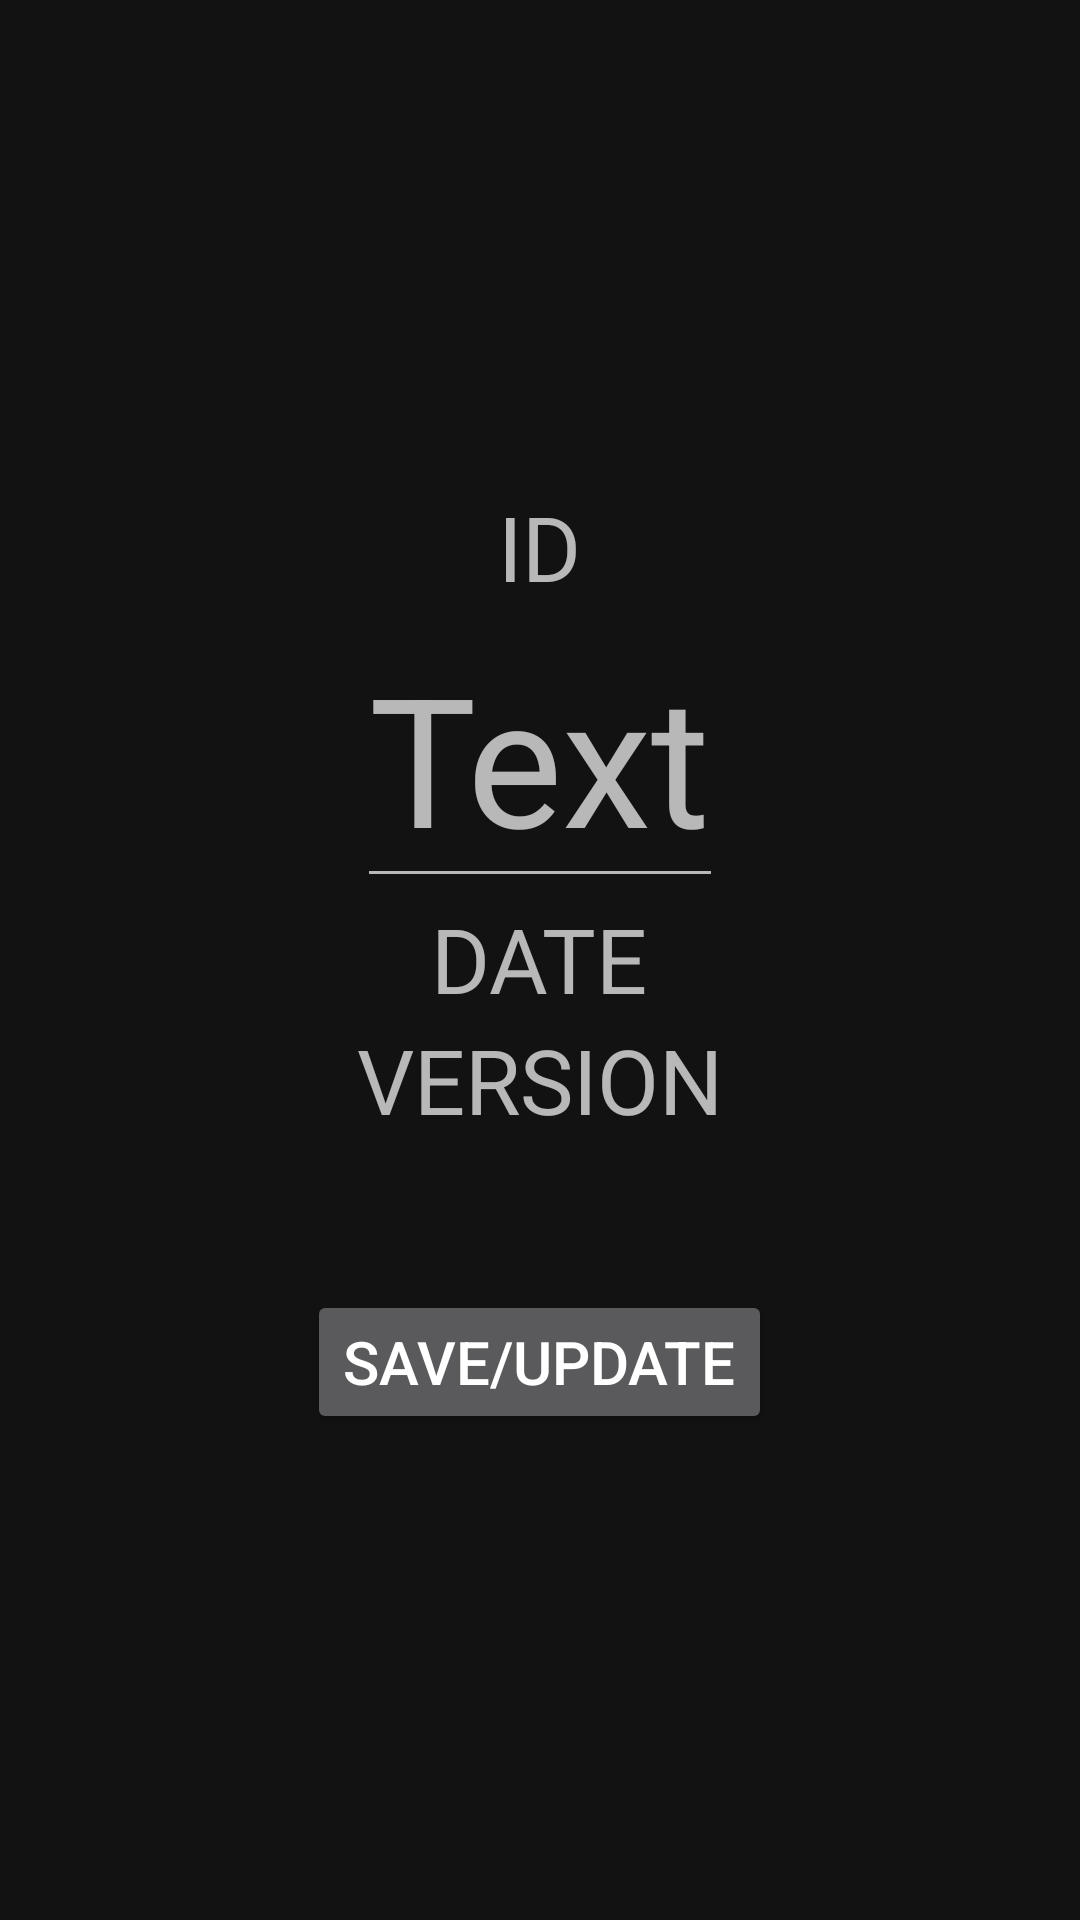

Write the Android layout XML for this screen, with the resource values it uses.
<!-- AndroidManifest.xml: application theme AppTheme -->
<!-- res/layout/fragment_item_detail.xml -->
<?xml version="1.0" encoding="utf-8"?>
<LinearLayout xmlns:android="http://schemas.android.com/apk/res/android"
    xmlns:tools="http://schemas.android.com/tools"
    android:layout_width="match_parent"
    android:layout_height="match_parent"
    tools:context=".items.detail.ItemDetailFragment"
    android:orientation="vertical"
    android:gravity="center">


    <ProgressBar
        android:id="@+id/progress"
        android:layout_width="match_parent"
        android:layout_height="wrap_content"
        android:indeterminate="true"
        android:visibility="gone" />

    <TextView
        android:layout_width="wrap_content"
        android:layout_height="wrap_content"
        android:textSize="30sp"
        android:text="ID"
        android:id="@+id/tv_id"
        />
    <EditText
        android:layout_width="wrap_content"
        android:layout_height="wrap_content"
        android:hint="Text"
        android:textSize="60sp"
        android:id="@+id/et_text"
        />





    <TextView
        android:layout_width="wrap_content"
        android:layout_height="wrap_content"
        android:text="DATE"
        android:textSize="30sp"
        android:id="@+id/tv_date"

        />
    <TextView
        android:layout_width="wrap_content"
        android:layout_height="wrap_content"
        android:textSize="30sp"
        android:text="VERSION"
        android:id="@+id/tv_version"
        />

    <Button
        android:layout_width="wrap_content"
        android:layout_height="wrap_content"
        android:layout_marginTop="50dp"
        android:text="SAVE/UPDATE"
        android:textSize="20sp"
        android:id="@+id/button"
        />


</LinearLayout>
<!-- resources referenced by this layout -->
<resources>
  <style name="AppTheme" parent="Theme.MaterialComponents.NoActionBar">
          
          <item name="colorPrimary">@color/colorPrimary</item>
          <item name="colorPrimaryDark">@color/colorPrimaryDark</item>
          <item name="colorAccent">@color/colorAccent</item>
      </style>
  <!-- not gathered from this repository: default colours our renderer supplied (Android Studio template values) -->
  <color name="colorPrimary">#FF6200EE</color>
  <color name="colorPrimaryDark">#FF3700B3</color>
  <color name="colorAccent">#FF03DAC5</color>
</resources>
